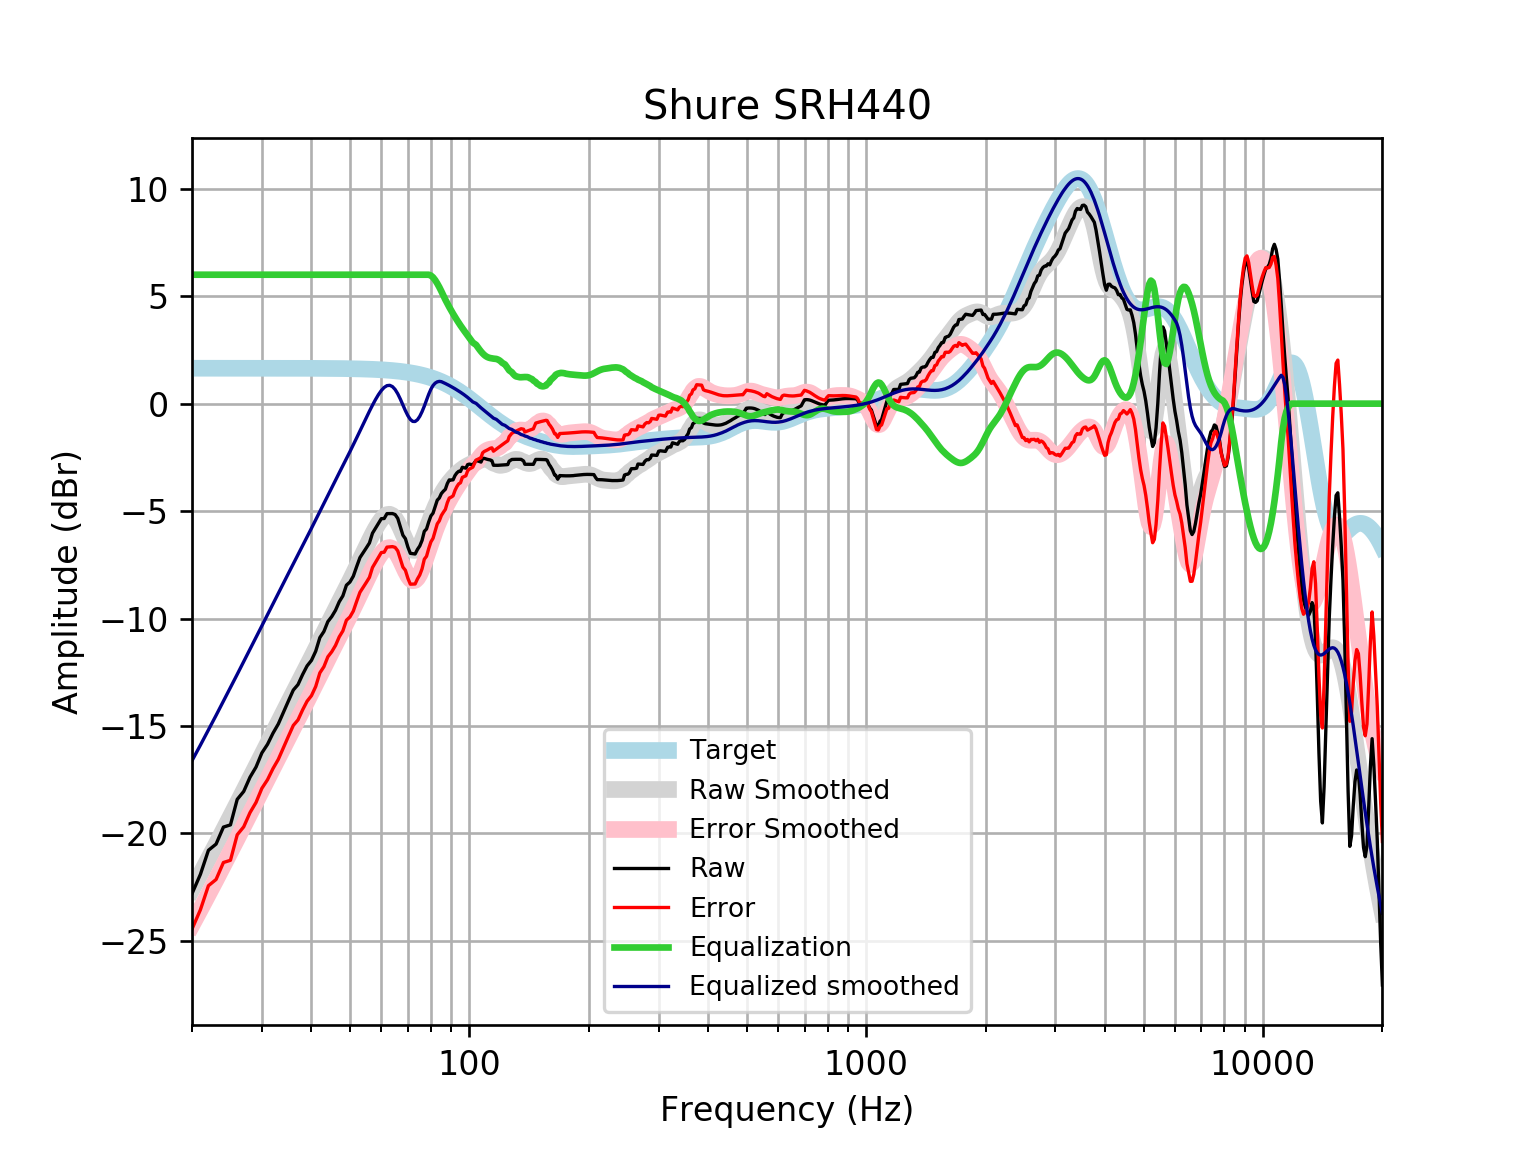

Values plotted in this chart, from the file beside it:
frequency, raw, error, smoothed, error_smoothed, equalization, equalized_raw, equalized_smoothed, target
20, -22.81, -24.45, -22.62, -24.26, 6, -16.81, -16.62, 1.648
21, -21.91, -23.55, -21.89, -23.54, 6.0, -15.91, -15.89, 1.648
22, -20.79, -22.43, -21.19, -22.84, 6.0, -14.79, -15.19, 1.648
23, -20.5, -22.14, -20.51, -22.15, 6, -14.5, -14.51, 1.648
24, -19.71, -21.35, -19.85, -21.5, 6, -13.71, -13.85, 1.648
25, -19.6, -21.25, -19.21, -20.86, 6, -13.6, -13.21, 1.648
26, -18.42, -20.06, -18.6, -20.25, 6.0, -12.42, -12.6, 1.648
27, -18.05, -19.69, -18.01, -19.65, 6.0, -12.05, -12.01, 1.648
28, -17.39, -19.03, -17.43, -19.08, 6.0, -11.39, -11.43, 1.647
29, -16.91, -18.56, -16.88, -18.53, 6, -10.91, -10.88, 1.647
30, -16.25, -17.9, -16.34, -17.99, 6.0, -10.25, -10.34, 1.647
31, -15.85, -17.5, -15.82, -17.47, 6, -9.854, -9.819, 1.647
32, -15.34, -16.98, -15.31, -16.96, 6, -9.336, -9.314, 1.647
33, -14.91, -16.56, -14.83, -16.47, 6.0, -8.909, -8.826, 1.647
34, -14.36, -16.01, -14.35, -16, 6, -8.36, -8.354, 1.646
35, -13.83, -15.48, -13.9, -15.54, 6, -7.834, -7.899, 1.646
36, -13.33, -14.98, -13.46, -15.1, 6, -7.33, -7.459, 1.645
37, -13.07, -14.72, -13.03, -14.68, 6.0, -7.074, -7.031, 1.645
38, -12.61, -14.25, -12.61, -14.26, 6, -6.607, -6.614, 1.644
39, -12.2, -13.85, -12.2, -13.85, 6.0, -6.205, -6.204, 1.644
40, -11.95, -13.59, -11.8, -13.44, 6, -5.949, -5.801, 1.643
41, -11.52, -13.16, -11.4, -13.05, 6, -5.523, -5.404, 1.642
42, -10.89, -12.53, -11.01, -12.66, 6, -4.888, -5.015, 1.641
43, -10.6, -12.24, -10.63, -12.27, 6.0, -4.603, -4.633, 1.64
44, -10.14, -11.78, -10.26, -11.9, 6.0, -4.142, -4.263, 1.639
45, -9.91, -11.55, -9.904, -11.54, 6, -3.91, -3.904, 1.637
46, -9.615, -11.25, -9.556, -11.19, 6.0, -3.615, -3.556, 1.635
47, -9.22, -10.85, -9.218, -10.85, 6.0, -3.22, -3.218, 1.633
48, -8.946, -10.58, -8.888, -10.52, 6.0, -2.946, -2.888, 1.631
49, -8.449, -10.08, -8.561, -10.19, 6, -2.449, -2.561, 1.629
50, -8.303, -9.929, -8.237, -9.863, 6, -2.303, -2.237, 1.626
51, -8.03, -9.653, -7.914, -9.537, 6, -2.03, -1.914, 1.623
52, -7.583, -9.203, -7.592, -9.212, 6, -1.583, -1.592, 1.62
53, -7.165, -8.781, -7.273, -8.889, 6, -1.165, -1.273, 1.616
54, -6.939, -8.55, -6.958, -8.57, 6.0, -0.9385, -0.9578, 1.612
55, -6.712, -8.319, -6.65, -8.257, 6.0, -0.7118, -0.6502, 1.607
56, -6.484, -8.086, -6.354, -7.956, 6, -0.4843, -0.3536, 1.602
57, -6.029, -7.625, -6.073, -7.669, 6, -0.02893, -0.07257, 1.596
58, -5.801, -7.391, -5.813, -7.403, 6.0, 0.1989, 0.187, 1.59
59, -5.573, -7.157, -5.582, -7.166, 6, 0.4265, 0.4177, 1.583
60, -5.353, -6.929, -5.39, -6.966, 6, 0.6472, 0.6101, 1.576
61, -5.347, -6.915, -5.246, -6.814, 6, 0.6533, 0.7537, 1.568
62, -5.119, -6.678, -5.162, -6.721, 6.0, 0.8813, 0.8376, 1.559
63, -5.117, -6.667, -5.147, -6.697, 6, 0.8826, 0.8525, 1.549
64, -5.115, -6.654, -5.207, -6.746, 6, 0.885, 0.7928, 1.538
65, -5.162, -6.689, -5.341, -6.868, 6, 0.8384, 0.6591, 1.527
66, -5.338, -6.852, -5.54, -7.055, 6, 0.6621, 0.4598, 1.514
67, -5.729, -7.23, -5.788, -7.289, 6, 0.2709, 0.2119, 1.501
68, -6.122, -7.608, -6.06, -7.547, 6, -0.1221, -0.0605, 1.486
69, -6.285, -7.756, -6.328, -7.799, 6, -0.2852, -0.3282, 1.471
70, -6.674, -8.128, -6.561, -8.015, 6.0, -0.6744, -0.5613, 1.454
71, -6.967, -8.402, -6.734, -8.169, 6, -0.9666, -0.7337, 1.436
72, -6.982, -8.398, -6.827, -8.243, 6.0, -0.9818, -0.8266, 1.416
73, -6.997, -8.392, -6.831, -8.226, 6, -0.9972, -0.8311, 1.395
74, -6.783, -8.156, -6.749, -8.122, 6.0, -0.783, -0.7488, 1.373
75, -6.624, -7.973, -6.59, -7.94, 6, -0.6235, -0.5905, 1.349
76, -6.364, -7.688, -6.373, -7.697, 6, -0.3644, -0.3732, 1.324
77, -5.942, -7.239, -6.117, -7.414, 6, 0.0578, -0.1168, 1.297
78, -5.834, -7.103, -5.84, -7.109, 6, 0.1662, 0.1596, 1.269
79, -5.503, -6.742, -5.56, -6.799, 6, 0.4968, 0.4396, 1.239
... 553 more rows
